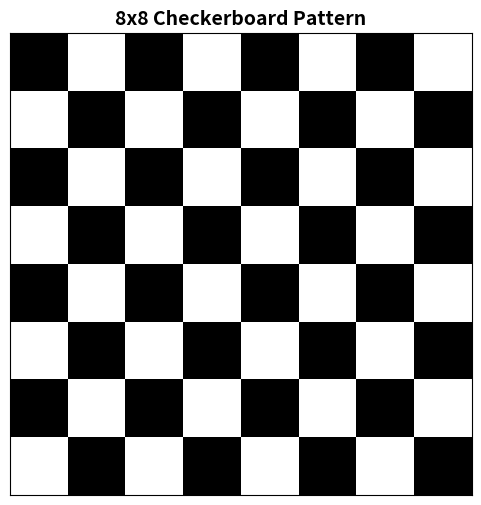

Write the Python code that produced this figure.
import numpy as np
import matplotlib.pyplot as plt

def check_board(size=8):
    board = np.indices((size, size)).sum(axis=0) % 2

    plt.figure(figsize=(6, 6))
    plt.imshow(board, cmap='gray', interpolation='nearest')

    plt.xticks([])
    plt.yticks([])
    plt.title(f"{size}x{size} Checkerboard Pattern", fontsize=14, fontweight='bold')

    plt.show()

check_board(8)